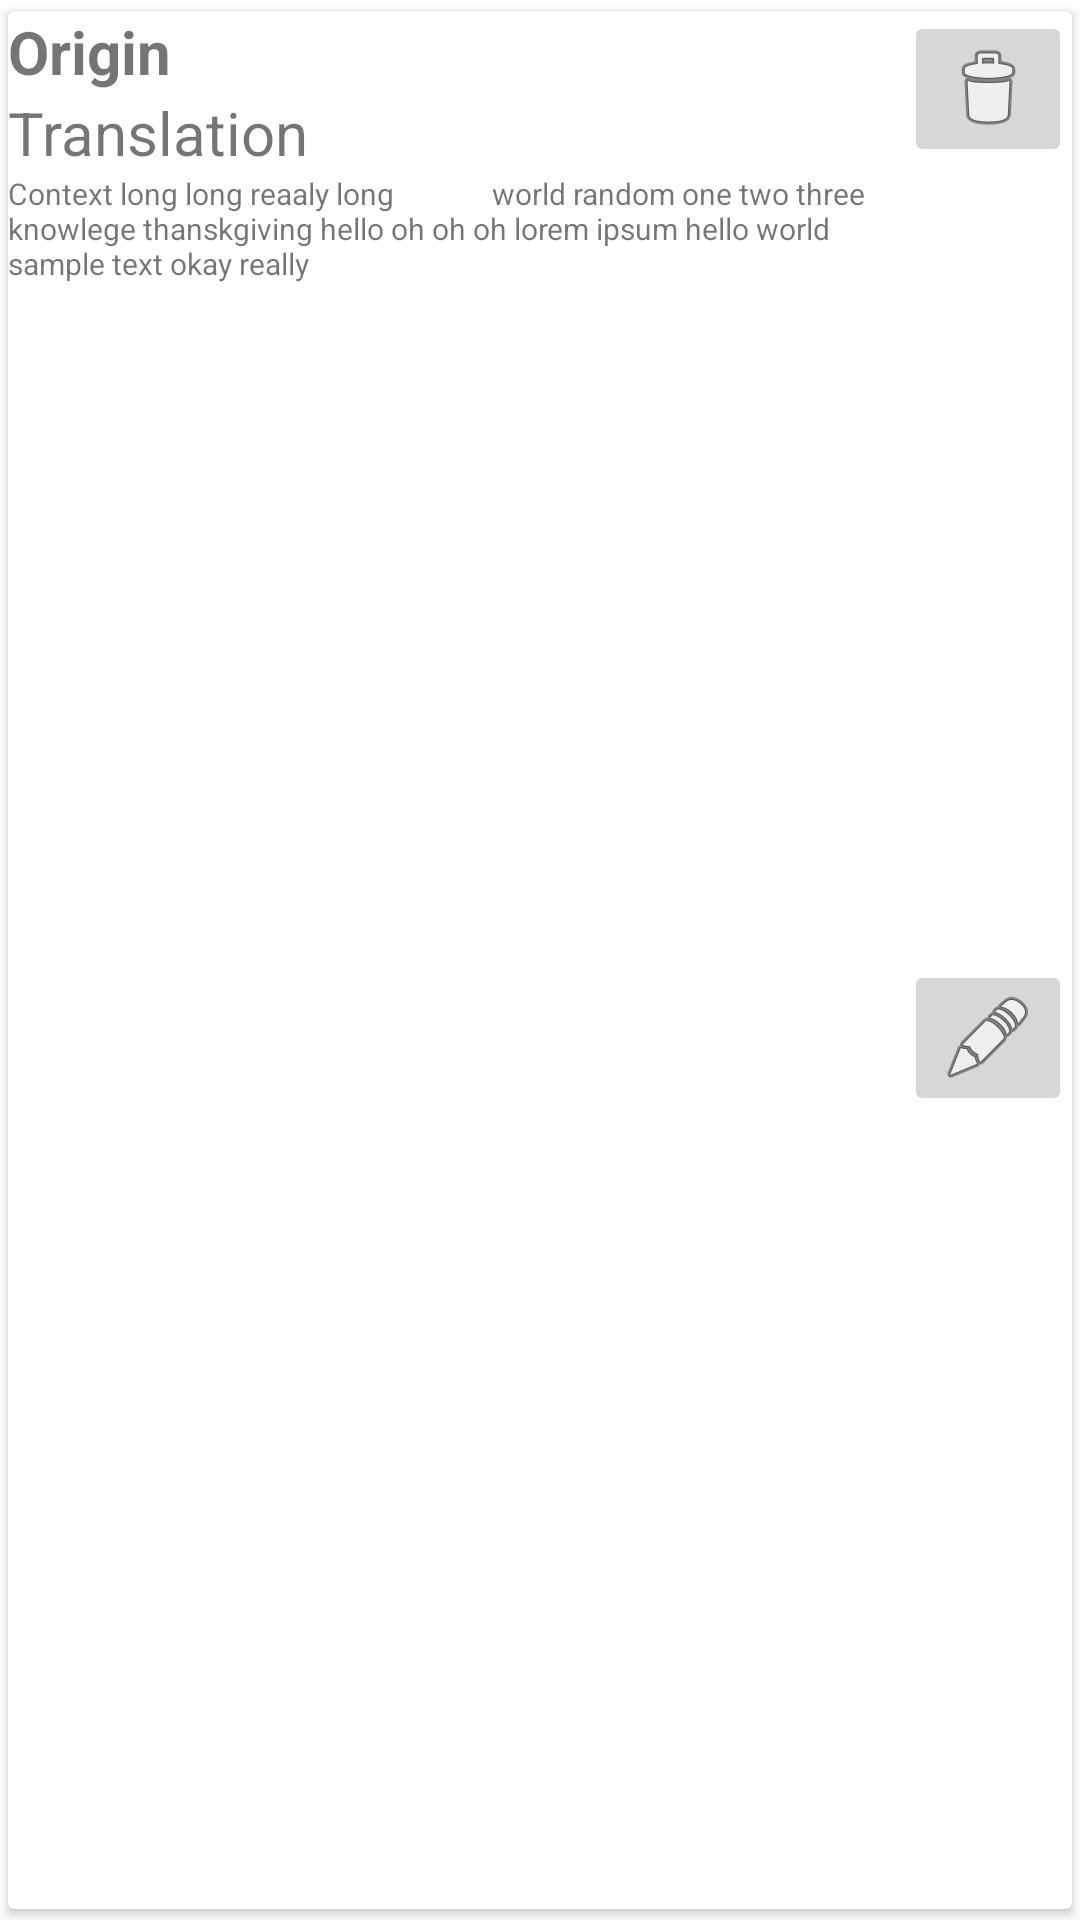

The Android layout XML behind this screen, and the referenced resources:
<!-- AndroidManifest.xml: application theme Theme.IntlCard -->
<!-- res/layout/card.xml -->
<?xml version="1.0" encoding="utf-8"?>
<androidx.cardview.widget.CardView xmlns:android="http://schemas.android.com/apk/res/android"
    xmlns:app="http://schemas.android.com/apk/res-auto"
    xmlns:tools="http://schemas.android.com/tools"
    android:layout_width="match_parent"
    android:layout_height="120dp"
    android:layout_margin="4dp"
    app:cardUseCompatPadding="true">

    <androidx.constraintlayout.widget.ConstraintLayout
        android:layout_width="match_parent"
        android:layout_height="match_parent">

        <TextView
            android:id="@+id/textOrigin"
            android:layout_width="wrap_content"
            android:layout_height="wrap_content"
            android:text="Origin"
            android:textSize="20sp"
            android:textStyle="bold"
            app:layout_constraintStart_toStartOf="parent"
            app:layout_constraintTop_toTopOf="parent" />

        <TextView
            android:id="@+id/textTranslation"
            android:layout_width="wrap_content"
            android:layout_height="wrap_content"
            android:text="Translation"
            android:textSize="20sp"
            app:layout_constraintStart_toStartOf="parent"
            app:layout_constraintTop_toBottomOf="@+id/textOrigin" />

        <TextView
            android:id="@+id/textContext"
            android:layout_width="0dp"
            android:layout_height="wrap_content"
            android:maxLines="3"
            android:text="Context long long reaaly long
             world random one two three knowlege thanskgiving hello oh oh oh lorem ipsum hello world
            sample text okay really "
            android:textSize="10sp"
            app:layout_constraintEnd_toStartOf="@+id/imageButton2"
            app:layout_constraintHorizontal_bias="0.0"
            app:layout_constraintStart_toStartOf="parent"
            app:layout_constraintTop_toBottomOf="@+id/textTranslation" />

        <ImageButton
            android:id="@+id/imageButton"
            android:layout_width="wrap_content"
            android:layout_height="wrap_content"
            app:layout_constraintEnd_toEndOf="parent"
            app:layout_constraintTop_toTopOf="parent"
            app:srcCompat="@android:drawable/ic_menu_delete" />

        <ImageButton
            android:id="@+id/imageButton2"
            android:layout_width="wrap_content"
            android:layout_height="wrap_content"
            app:layout_constraintBottom_toBottomOf="parent"
            app:layout_constraintEnd_toEndOf="parent"
            app:layout_constraintTop_toBottomOf="@+id/imageButton"
            app:srcCompat="@android:drawable/ic_menu_edit" />

    </androidx.constraintlayout.widget.ConstraintLayout>

</androidx.cardview.widget.CardView>
<!-- resources referenced by this layout -->
<resources>
  <style name="Theme.IntlCard" parent="Theme.MaterialComponents.DayNight.DarkActionBar">
          
          <item name="colorPrimary">@color/purple_500</item>
          <item name="colorPrimaryVariant">@color/purple_700</item>
          <item name="colorOnPrimary">@color/white</item>
          
          <item name="colorSecondary">@color/teal_200</item>
          <item name="colorSecondaryVariant">@color/teal_700</item>
          <item name="colorOnSecondary">@color/black</item>
          
          <item name="android:statusBarColor" tools:targetApi="l">?attr/colorPrimaryVariant</item>
          
      </style>
  <!-- not gathered from this repository: default colours our renderer supplied (Android Studio template values) -->
  <color name="purple_500">#FF6200EE</color>
  <color name="purple_700">#FF3700B3</color>
  <color name="teal_200">#FF03DAC5</color>
  <color name="teal_700">#FF018786</color>
  <color name="black">#FF000000</color>
  <color name="white">#FFFFFFFF</color>
</resources>
